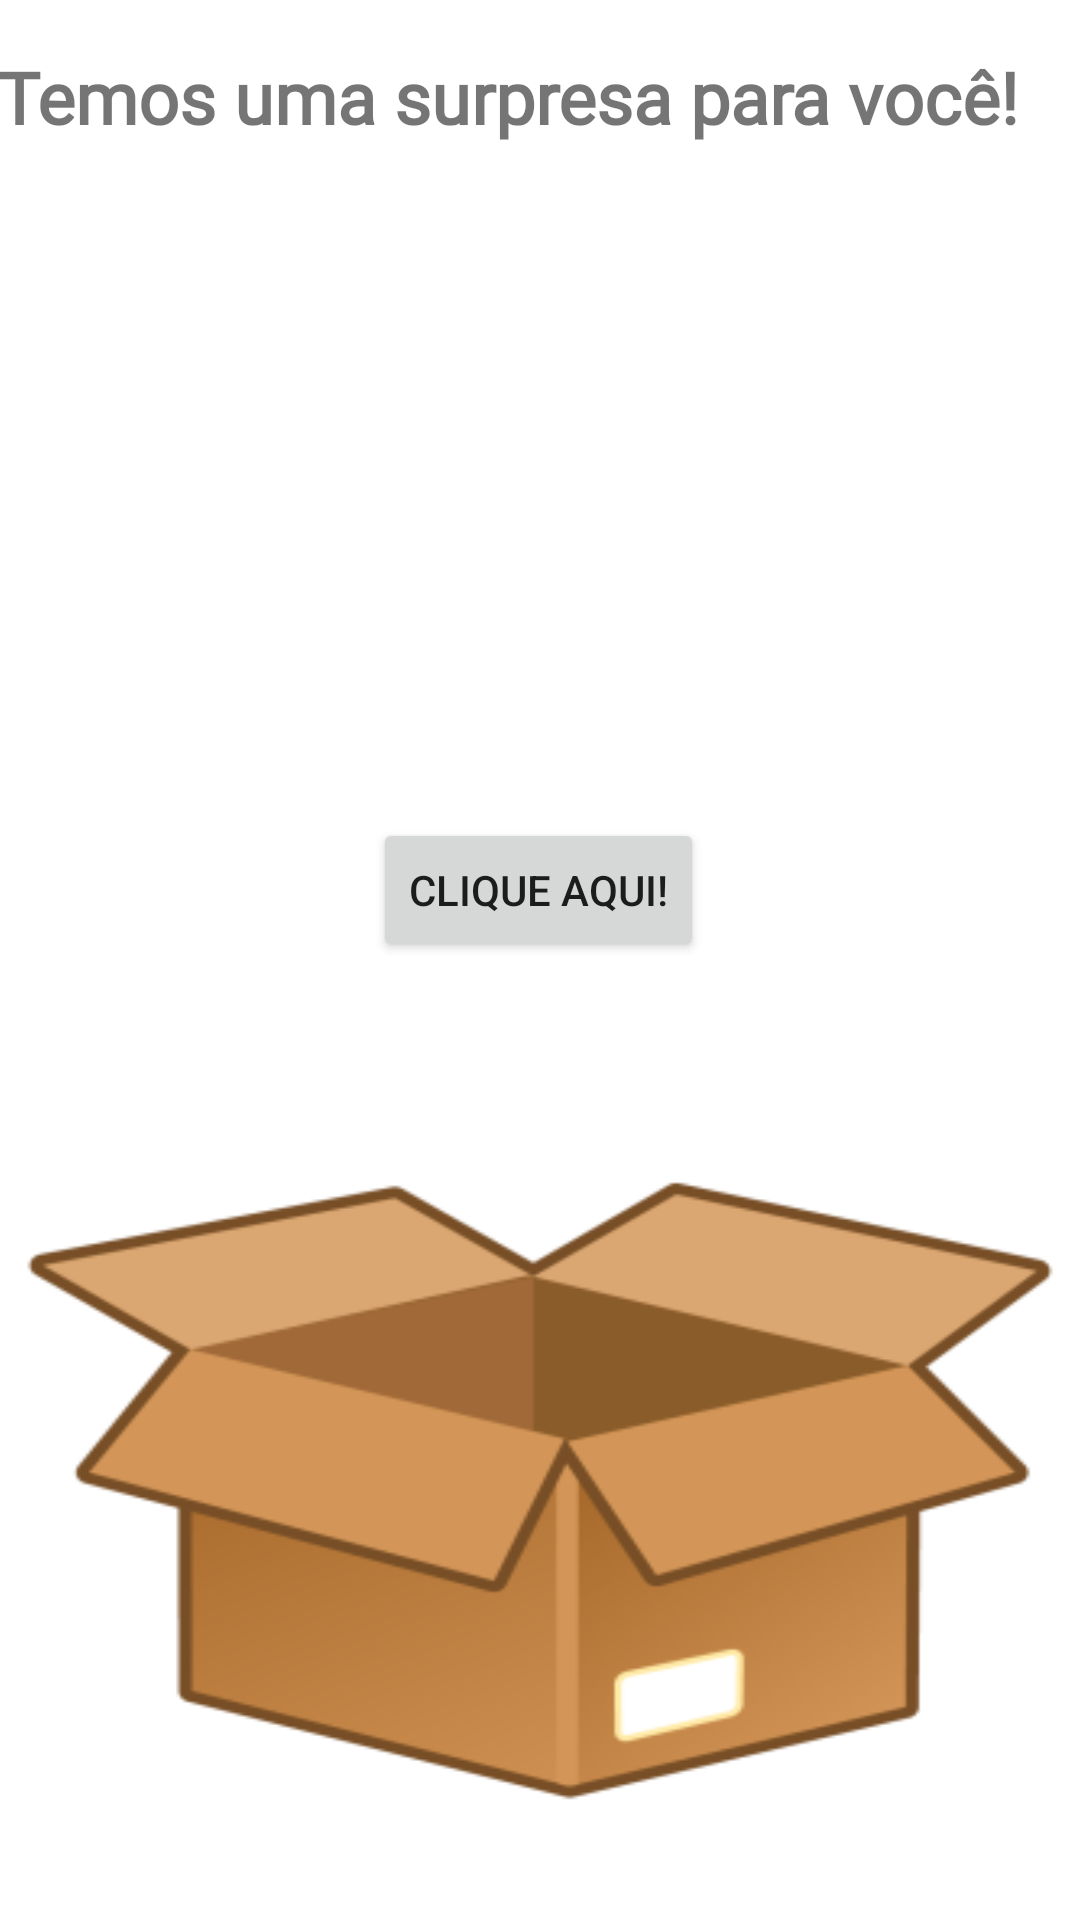

Android layout source for this screen:
<!-- AndroidManifest.xml: application theme Theme.WorkModuleOne -->
<!-- res/layout/activity_main.xml -->
<?xml version="1.0" encoding="utf-8"?>
<androidx.constraintlayout.widget.ConstraintLayout xmlns:android="http://schemas.android.com/apk/res/android"
    xmlns:app="http://schemas.android.com/apk/res-auto"
    xmlns:tools="http://schemas.android.com/tools"
    android:layout_width="match_parent"
    android:layout_height="match_parent"
    tools:context=".MainActivity">

    <TextView
        android:layout_width="391dp"
        android:layout_height="45dp"
        android:fontFamily="@font/allura"
        android:text="@string/temos_uma_surpresa_para_voc"
        android:textSize="24sp"
        android:textStyle="bold"
        app:layout_constraintBottom_toBottomOf="parent"
        app:layout_constraintEnd_toEndOf="parent"
        app:layout_constraintHorizontal_bias="0.047"
        app:layout_constraintStart_toStartOf="parent"
        app:layout_constraintTop_toTopOf="parent"
        app:layout_constraintVertical_bias="0.027" />

    <ImageView
        android:id="@+id/imageView"
        android:layout_width="350dp"
        android:layout_height="298dp"
        android:scaleType="fitXY"
        app:layout_constraintBottom_toBottomOf="parent"
        app:layout_constraintEnd_toEndOf="parent"
        app:layout_constraintStart_toStartOf="parent"
        app:srcCompat="@mipmap/ic_launcher_foreground" />

    <Button
        android:id="@+id/btnClickHere"
        android:layout_width="wrap_content"
        android:layout_height="wrap_content"
        android:layout_marginBottom="20dp"
        android:text="@string/clique_aqui"
        app:layout_constraintBottom_toTopOf="@+id/imageView"
        app:layout_constraintEnd_toEndOf="parent"
        app:layout_constraintHorizontal_bias="0.498"
        app:layout_constraintStart_toStartOf="parent"
        app:layout_constraintTop_toTopOf="parent"
        app:layout_constraintVertical_bias="0.995" />

</androidx.constraintlayout.widget.ConstraintLayout>
<!-- resources referenced by this layout -->
<resources>
  <!-- mipmap ic_launcher_foreground: png bitmap (mipmap-hdpi, 8800 bytes) -->
  <string name="clique_aqui">CLIQUE AQUI!</string>
  <string name="temos_uma_surpresa_para_voc">Temos uma surpresa para você!</string>
  <style name="Theme.WorkModuleOne" parent="Theme.MaterialComponents.DayNight.DarkActionBar">
          
          <item name="colorPrimary">@color/purple_500</item>
          <item name="colorPrimaryVariant">@color/purple_700</item>
          <item name="colorOnPrimary">@color/white</item>
          
          <item name="colorSecondary">@color/teal_200</item>
          <item name="colorSecondaryVariant">@color/teal_700</item>
          <item name="colorOnSecondary">@color/black</item>
          
          <item name="android:statusBarColor" tools:targetApi="l">?attr/colorPrimaryVariant</item>
          
      </style>
  <!-- not gathered from this repository: default colours our renderer supplied (Android Studio template values) -->
  <color name="purple_500">#FF6200EE</color>
  <color name="purple_700">#FF3700B3</color>
  <color name="teal_200">#FF03DAC5</color>
  <color name="teal_700">#FF018786</color>
  <color name="black">#FF000000</color>
  <color name="white">#FFFFFFFF</color>
</resources>
